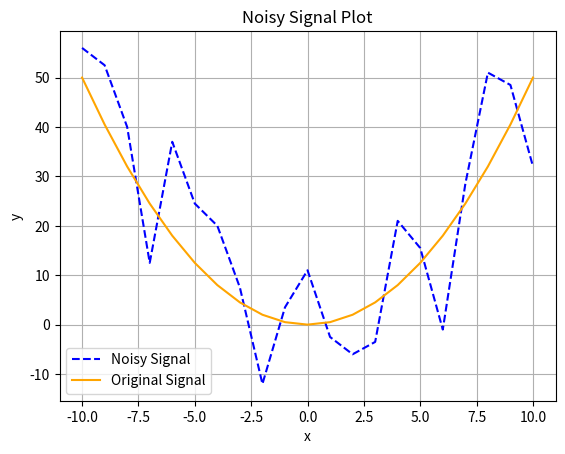

Reproduce this figure in Python.
# ---------------------------------------------------------------------------- #
# noiseExample.py - Noise Demonstration for PID Explanation                    #
# Author: Ruben Cheyns                                                         #
# License: MIT (see LICENSE file for details)                                  #
#                                                                              #
# If you use this code in any publication, please cite the associated        #
# thesis and poster (see CITATION.cff for citation formats).                 #
# ---------------------------------------------------------------------------- #

from matplotlib import pyplot as plt
import numpy as np

def noisySignal(x,f):
    """Generate a noisy signal."""
    noise = np.random.randint(-20, 20)
    return f(x) + noise

def noisyArray(x, f):
    """Generate an array of noisy signals."""
    return [noisySignal(xi, f) for xi in x]

def plotSignal(x):
    """Plot the noisy signal."""
    f = lambda x: 0.5 * x**2
    y_noisy = noisyArray(x, f)
    y = [f(xi) for xi in x]

    plt.plot(x, y_noisy, label='Noisy Signal', color='blue', linestyle='--')
    plt.plot(x, y, label='Original Signal', color='orange')
    plt.title('Noisy Signal Plot')
    plt.xlabel('x')
    plt.ylabel('y')
    plt.legend()
    plt.grid()
    plt.show()
plotSignal(np.arange(-10, 11, 1))
